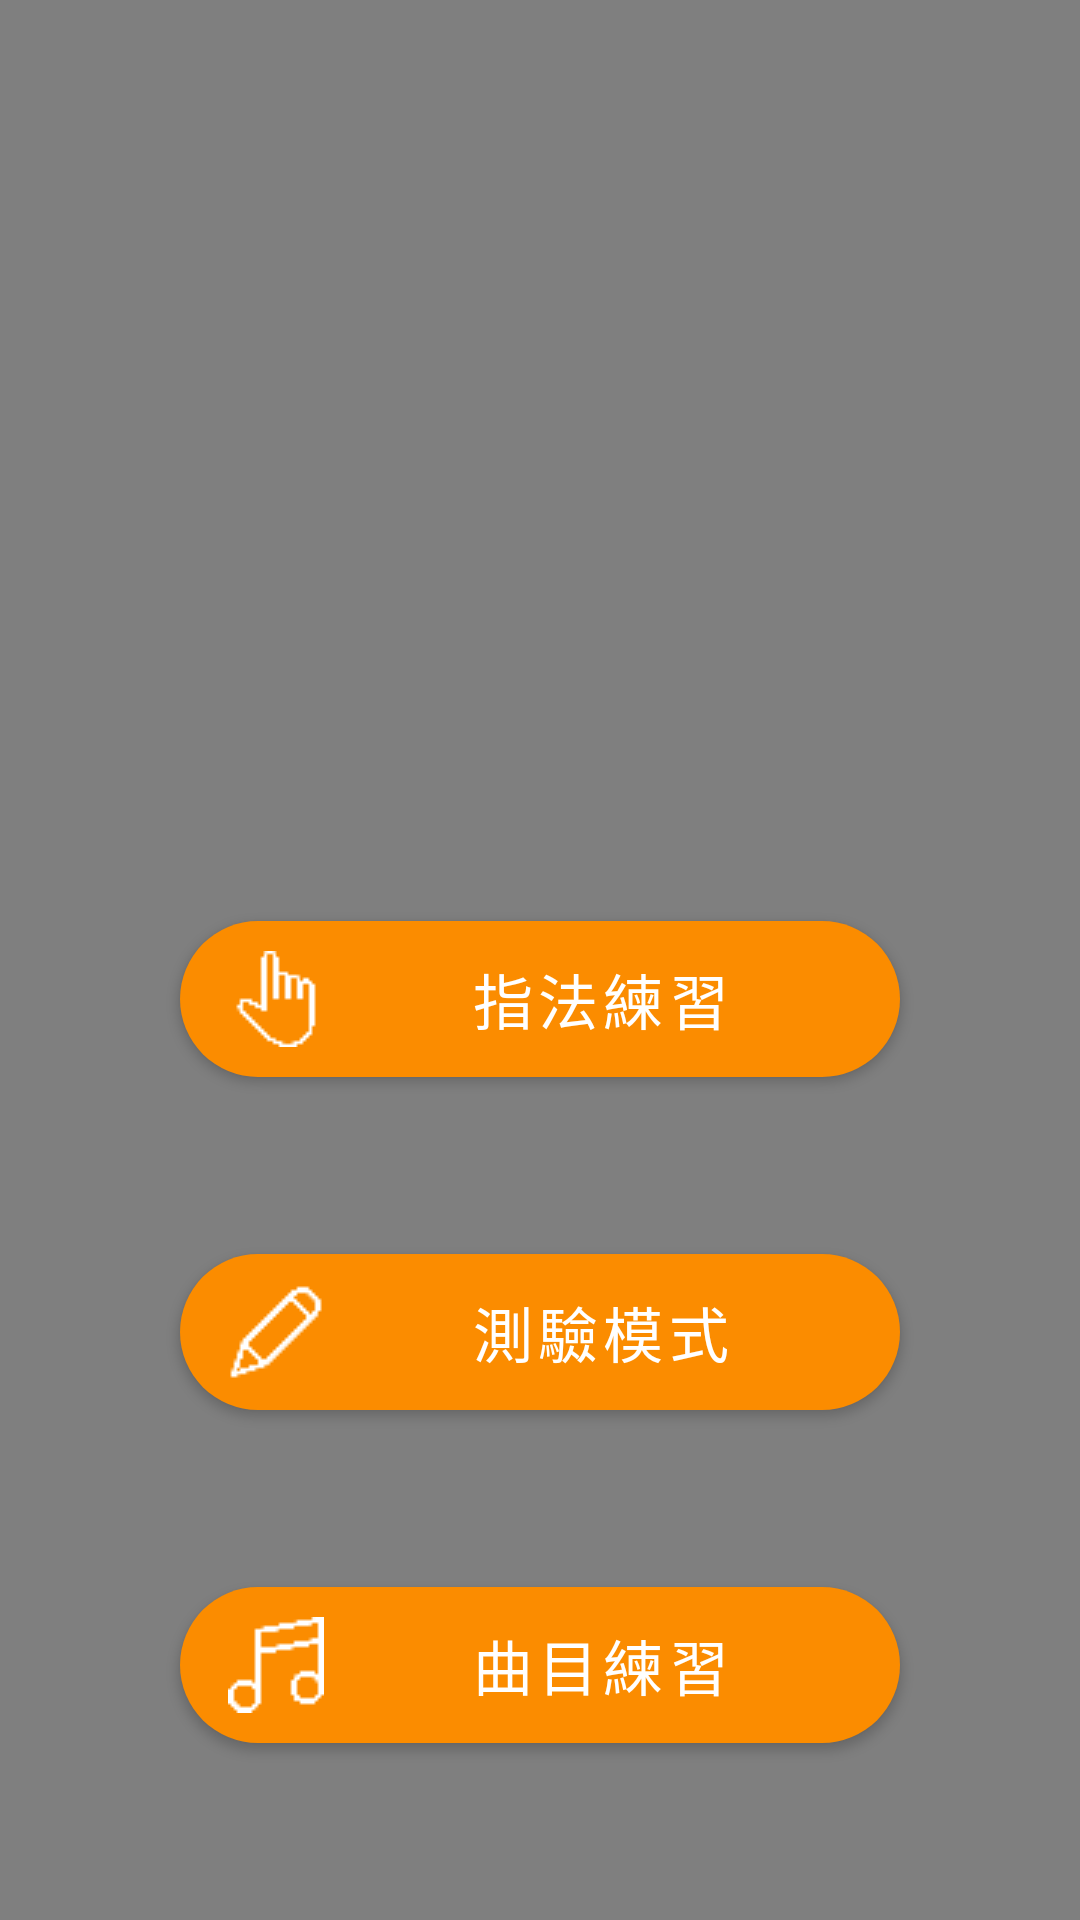

Produce the Android XML layout that renders to this screen, including the resource entries it uses.
<!-- AndroidManifest.xml: application theme Theme.GuitarTutor -->
<!-- res/layout/activity_main.xml -->
<?xml version="1.0" encoding="utf-8"?>
<androidx.constraintlayout.widget.ConstraintLayout xmlns:android="http://schemas.android.com/apk/res/android"
    xmlns:app="http://schemas.android.com/apk/res-auto"
    xmlns:tools="http://schemas.android.com/tools"
    android:layout_width="match_parent"
    android:layout_height="match_parent"
    android:background="#7F7F7F"
    tools:context=".MainActivity">

    

    <ImageView
        android:id="@+id/imgGuitar"
        android:layout_width="150dp"
        android:layout_height="150dp"
        app:layout_constraintVertical_bias="0.2"
        app:layout_constraintBottom_toBottomOf="parent"
        app:layout_constraintLeft_toLeftOf="parent"
        app:layout_constraintRight_toRightOf="parent"
        app:layout_constraintTop_toTopOf="parent"
        app:srcCompat="@drawable/guitar" />


    
    <Button
        android:id="@+id/btFingerPlacement"
        android:layout_width="0dp"
        android:layout_height="wrap_content"
        android:layout_marginEnd="60dp"
        android:layout_marginStart="60dp"
        android:text="@string/btn_name_finger_placement"
        android:background="@drawable/button_design_main"
        android:textSize="20sp"

        android:drawableLeft="@drawable/select"

        app:backgroundTint="@null"
        app:layout_constraintBottom_toTopOf="@id/btTest"
        app:layout_constraintLeft_toLeftOf="parent"
        app:layout_constraintRight_toRightOf="parent"
        app:layout_constraintTop_toBottomOf="@id/imgGuitar"
        app:layout_constraintVertical_bias="0.3" />

    

    <Button
        android:id="@+id/btTest"
        android:layout_width="0dp"
        android:layout_height="wrap_content"
        android:layout_marginEnd="60dp"
        android:layout_marginStart="60dp"
        android:text="@string/btn_name_test"
        android:textSize="20sp"
        android:background="@drawable/button_design_main"

        android:drawableLeft="@drawable/pen"

        app:backgroundTint="@null"
        app:layout_constraintBottom_toTopOf="@id/btSong"
        app:layout_constraintLeft_toLeftOf="parent"
        app:layout_constraintRight_toRightOf="parent"
        app:layout_constraintTop_toBottomOf="@id/btFingerPlacement" />

    

    <Button
        android:id="@+id/btSong"
        android:layout_width="0dp"
        android:layout_height="wrap_content"
        android:layout_marginEnd="60dp"
        android:layout_marginStart="60dp"
        android:text="@string/btn_name_song"
        android:textSize="20sp"
        android:background="@drawable/button_design_main"

        android:drawableLeft="@drawable/music"

        app:backgroundTint="@null"
        app:layout_constraintBottom_toBottomOf="parent"
        app:layout_constraintLeft_toLeftOf="parent"
        app:layout_constraintRight_toRightOf="parent"
        app:layout_constraintTop_toBottomOf="@id/btTest" />

    


</androidx.constraintlayout.widget.ConstraintLayout>
<!-- resources referenced by this layout -->
<resources>
  <!-- drawable button_design_main (drawable) -->
  <?xml version="1.0" encoding="utf-8"?>
  <shape xmlns:android="http://schemas.android.com/apk/res/android" android:shape="rectangle">
  
      <solid android:color="#FB8C00"/>
      <corners android:radius="50dp"/>
  </shape>
  <!-- drawable music: png bitmap (drawable, 443 bytes) -->
  <!-- drawable pen: png bitmap (drawable, 482 bytes) -->
  <!-- drawable select: png bitmap (drawable, 364 bytes) -->
  <string name="btn_name_finger_placement">指法練習</string>
  <string name="btn_name_song">曲目練習</string>
  <string name="btn_name_test">測驗模式</string>
  <string name="title_name">Guitar Tutor</string>
  <style name="Theme.GuitarTutor" parent="Theme.MaterialComponents.DayNight.DarkActionBar">
          
  
          
          <item name="colorPrimary">@color/orange_600</item>
          <item name="colorPrimaryVariant">@color/orange_800</item>
          <item name="colorOnPrimary">@color/white</item>
          
          <item name="colorSecondary">@color/teal_200</item>
          <item name="colorSecondaryVariant">@color/teal_700</item>
          <item name="colorOnSecondary">@color/black</item>
          
          <item name="android:statusBarColor" tools:targetApi="l">?attr/colorPrimaryVariant</item>
          
      </style>
  <color name="orange_600">#FB8A00</color>
  <color name="orange_800">#FE6A01</color>
  <color name="white">#FFFFFFFF</color>
  <color name="teal_200">#FF03DAC5</color>
  <color name="teal_700">#FF018786</color>
  <color name="black">#FF000000</color>
</resources>
